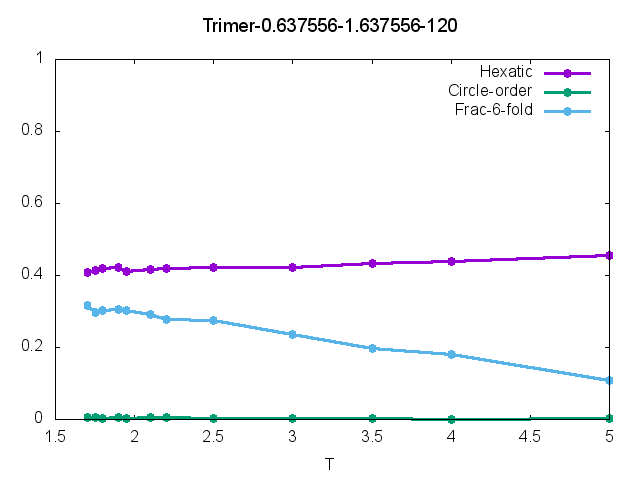

The data file committed next to this chart (first rows):
t, Hexatic, Circle-order, Frac-6-fold
1.60, 
1.62, 
1.65, 
1.68, 
1.70, 0.4071, 0.0056, 0.3156
1.75, 0.415, 0.004267, 0.2984
1.80, 0.4204, 0.003867, 0.3024
1.90, 0.4219, 0.005333, 0.3044
1.95, 0.4106, 0.003867, 0.3036
2.10, 0.4176, 0.005467, 0.2916
2.20, 0.4207, 0.006, 0.2768
2.50, 0.4219, 0.003467, 0.2756
3.00, 0.4215, 0.0028, 0.2348
3.50, 0.433, 0.002133, 0.1984
4.00, 0.4402, 0.0012, 0.18
5.00, 0.4557, 0.001467, 0.1088
